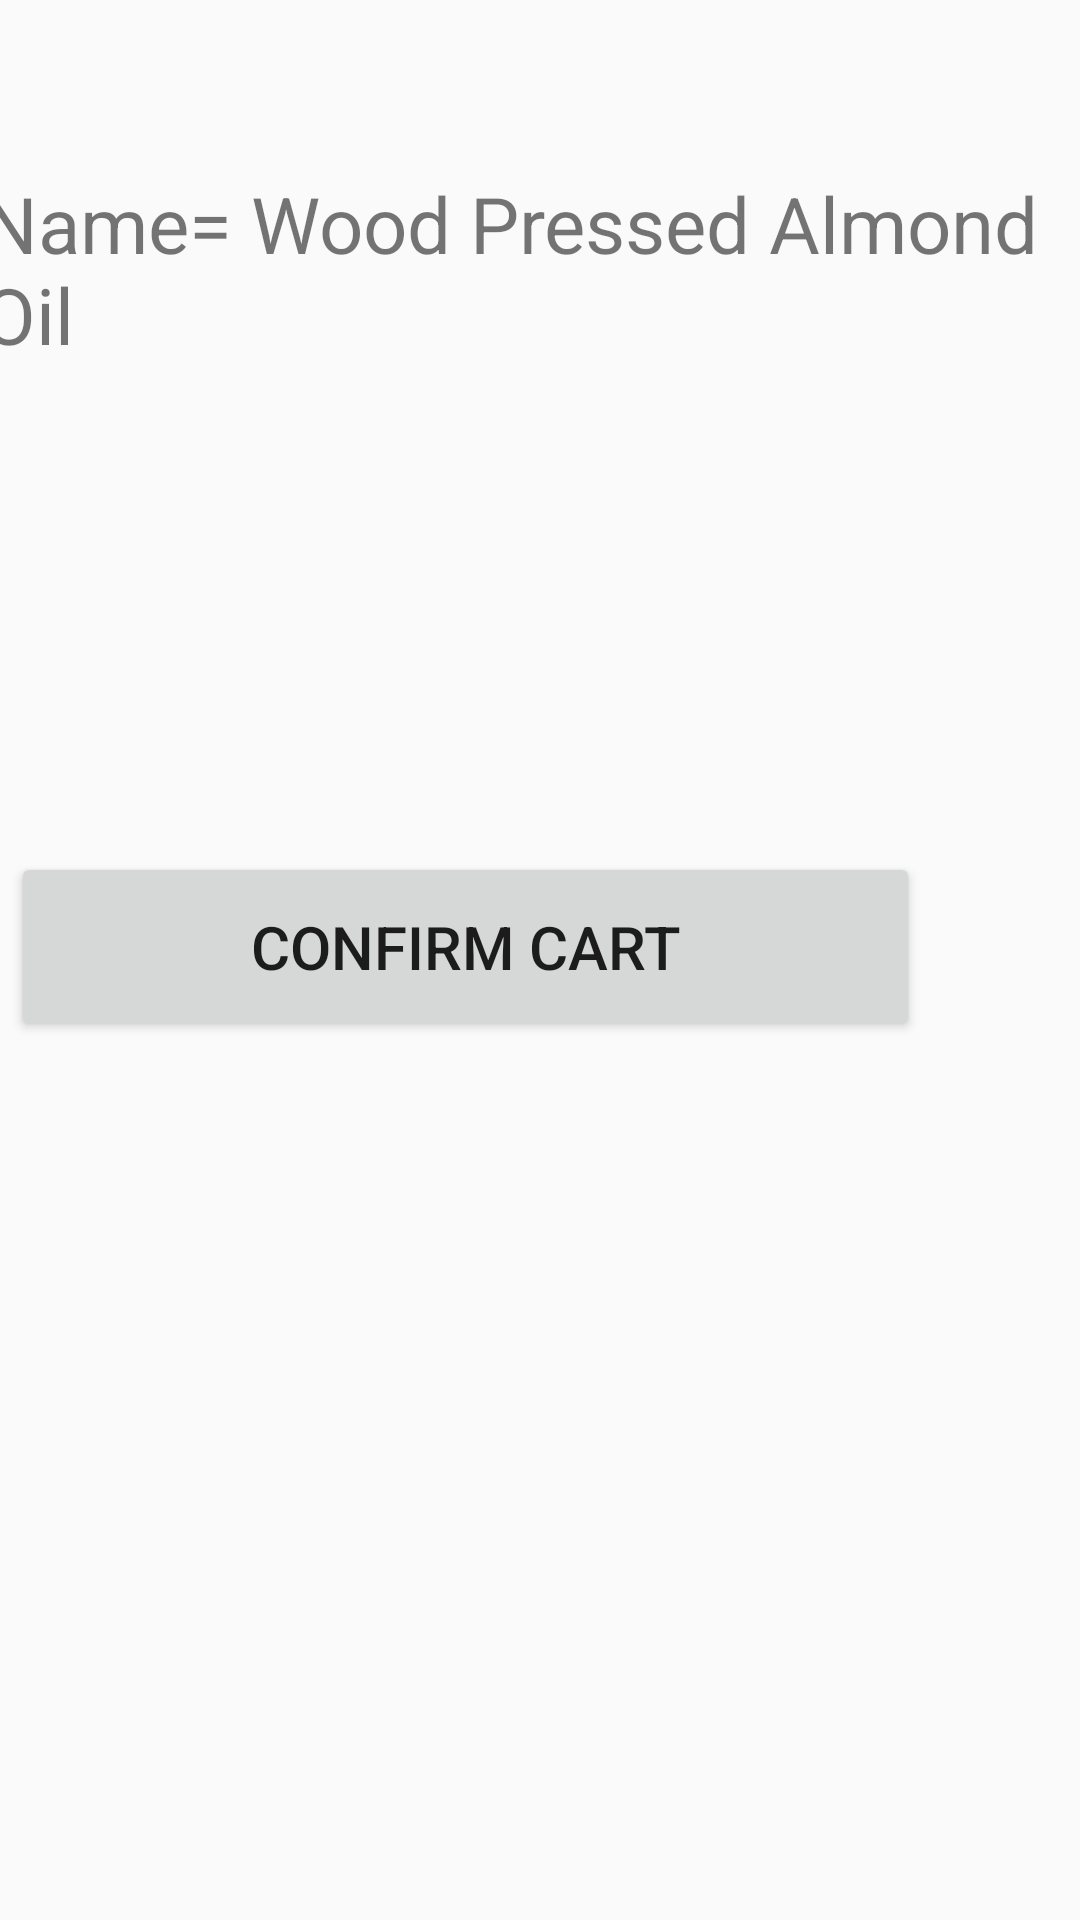

This screen was rendered from an Android layout file. Write that file and the resources it references.
<!-- AndroidManifest.xml: application theme AppTheme -->
<!-- res/layout/activity_almondoil.xml -->
<?xml version="1.0" encoding="utf-8"?>
<androidx.constraintlayout.widget.ConstraintLayout xmlns:android="http://schemas.android.com/apk/res/android"
    xmlns:app="http://schemas.android.com/apk/res-auto"
    xmlns:tools="http://schemas.android.com/tools"
    android:layout_width="match_parent"
    android:layout_height="match_parent"
    tools:context=".almondoil">

    <TextView
        android:id="@+id/almondcart"
        android:layout_width="375dp"
        android:layout_height="107dp"
        android:layout_marginTop="70dp"
        android:layout_marginBottom="533dp"
        android:text="Name= Wood Pressed Almond Oil"
        android:textSize="26dp"
        app:layout_constraintBottom_toBottomOf="parent"
        app:layout_constraintEnd_toEndOf="parent"
        app:layout_constraintHorizontal_bias="0.444"
        app:layout_constraintStart_toStartOf="parent"
        app:layout_constraintTop_toTopOf="parent"
        app:layout_constraintVertical_bias="0.19" />

    <EditText
        android:id="@+id/edittextcartalmd"
        android:layout_width="wrap_content"
        android:layout_height="wrap_content"
        android:layout_marginTop="1dp"
        android:layout_marginEnd="186dp"
        android:layout_marginBottom="491dp"
        android:ems="10"
        android:hint="Enter Quantity"
        android:inputType="number"
        android:textSize="26dp"
        app:layout_constraintBottom_toBottomOf="parent"
        app:layout_constraintEnd_toEndOf="parent"
        app:layout_constraintHorizontal_bias="0.0"
        app:layout_constraintStart_toStartOf="parent"
        app:layout_constraintTop_toBottomOf="@+id/almondcart"
        app:layout_constraintVertical_bias="1.0" />

    <Button
        android:id="@+id/almdcartbutton"
        android:layout_width="303dp"
        android:layout_height="63dp"
        android:layout_marginStart="39dp"
        android:layout_marginTop="126dp"
        android:layout_marginEnd="89dp"
        android:layout_marginBottom="284dp"
        android:text="Confirm Cart"
        android:textSize="20dp"
        app:layout_constraintBottom_toBottomOf="parent"
        app:layout_constraintEnd_toEndOf="parent"
        app:layout_constraintStart_toStartOf="parent"
        app:layout_constraintTop_toBottomOf="@+id/edittextcartalmd" />
</androidx.constraintlayout.widget.ConstraintLayout>
<!-- resources referenced by this layout -->
<resources>
  <style name="AppTheme" parent="Theme.AppCompat.Light.NoActionBar">
          
          <item name="colorPrimary">@color/colorPrimary</item>
          <item name="colorPrimaryDark">@color/colorPrimaryDark</item>
          <item name="colorAccent">@color/colorAccent</item>
          <item name="android:statusBarColor" tools:targertApi="1">#000000</item>
      </style>
  <color name="colorPrimary">#6200EE</color>
  <color name="colorPrimaryDark">#3700B3</color>
  <color name="colorAccent">#03DAC5</color>
</resources>
